Run: headless pygame with SDL's dummy video driver; simulated clock (each Clock.tick advances the game by its frame time, no real sleeping); random seed 0; keys injected as events and as key.get_pressed() state; no mouse input.
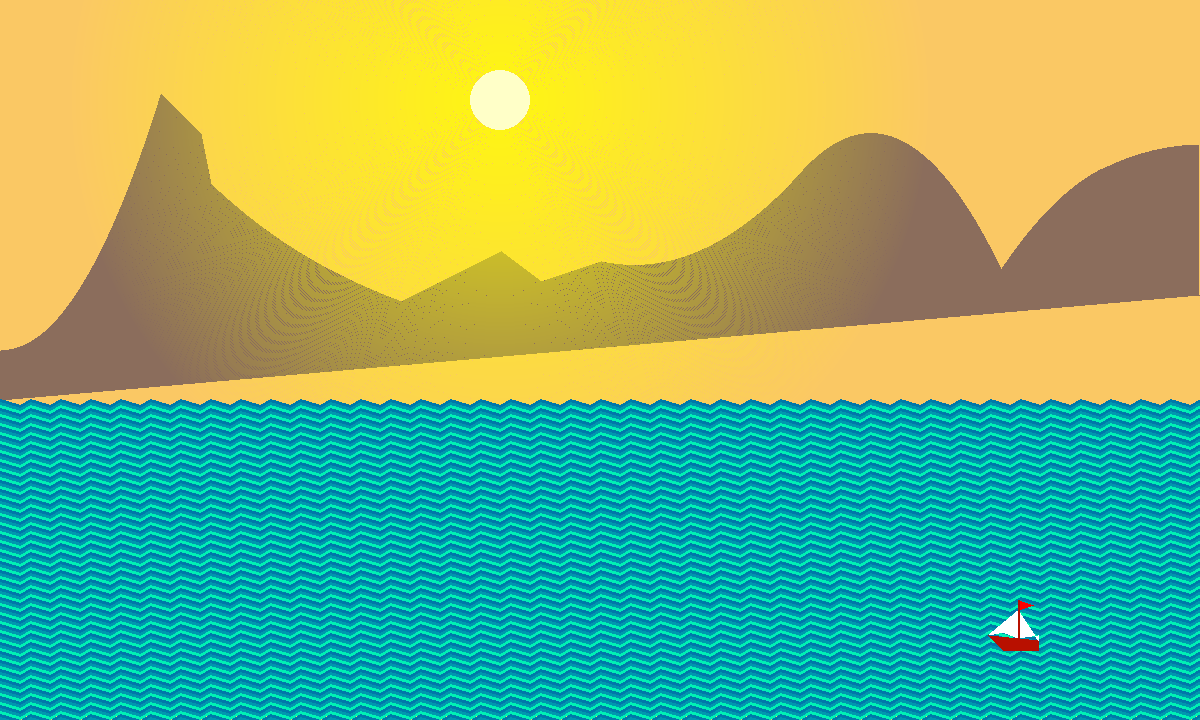
Frame 1 of 4 · flips 1–60 · no input
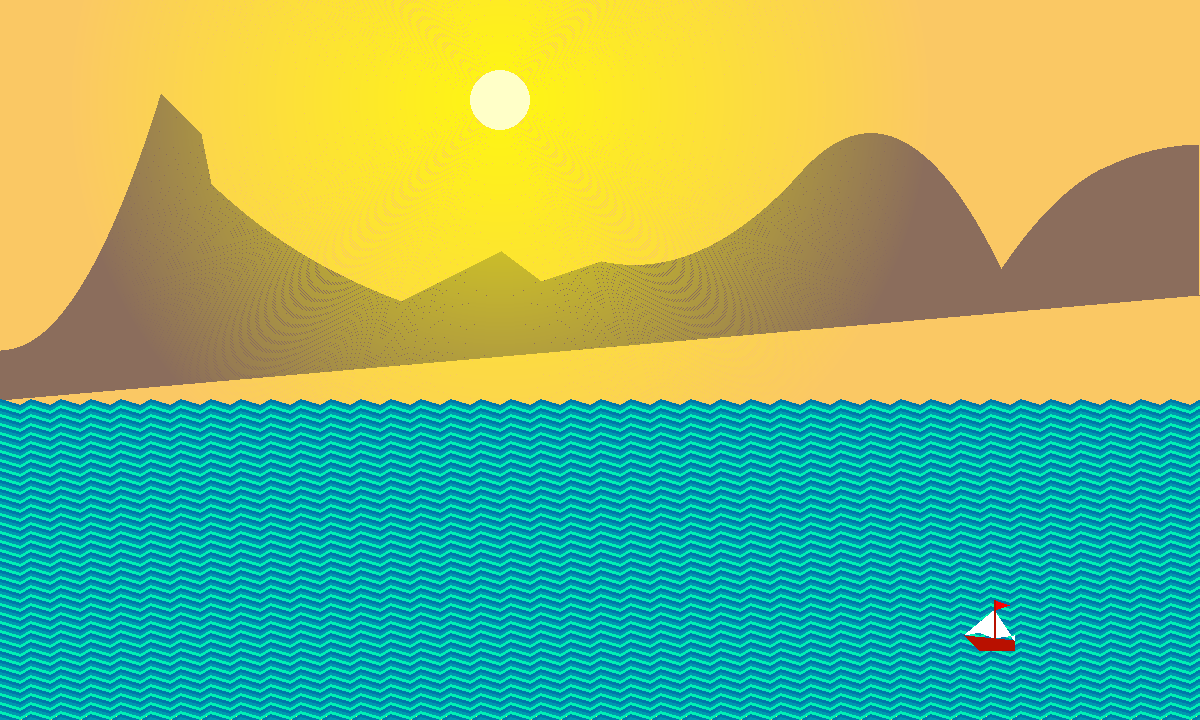
Frame 2 of 4 · flips 61–180 · tapped SPACE, RETURN · held RIGHT (→), D
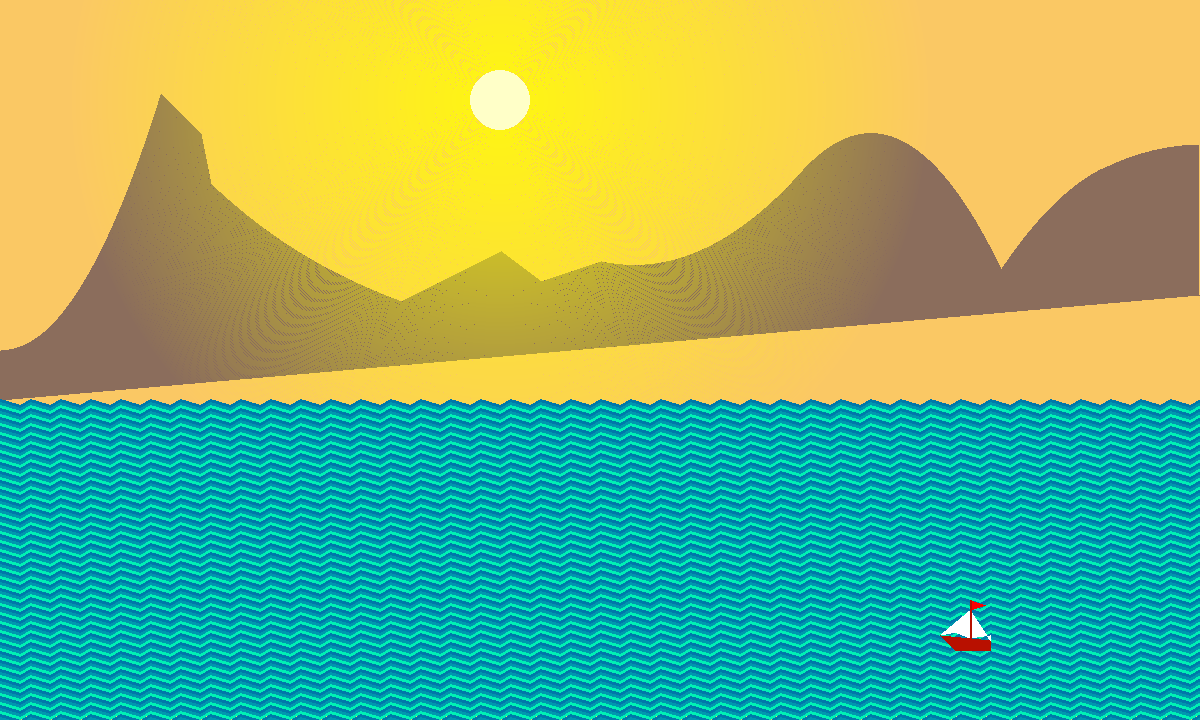
Frame 3 of 4 · flips 181–300 · held DOWN (↓), S
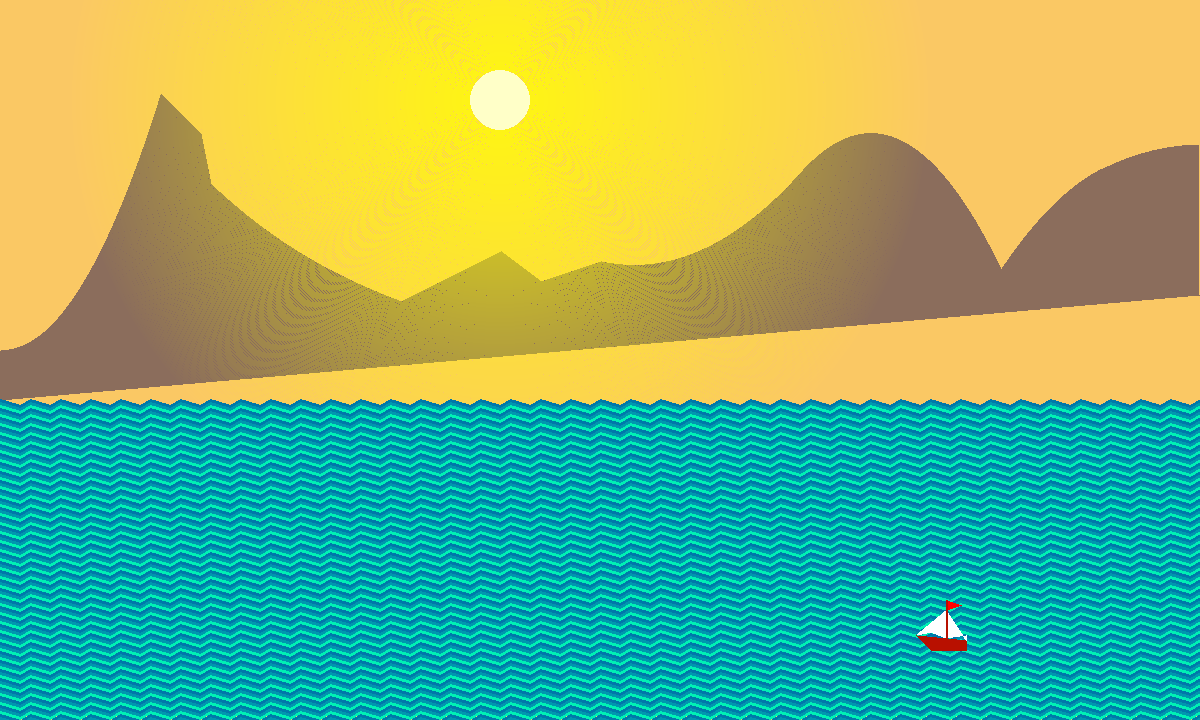
Frame 4 of 4 · flips 301–420 · held LEFT (←), A, UP (↑), W

The pygame program that drew these frames:

print('z ujdyjtl')

import pygame
from pygame.draw import *

pygame.init()

FPS = 30
screen = pygame.display.set_mode((1200, 720))
screen.fill((250, 200, 100))


def gornychrebet1():
    x = 0.0
    y = 400.0
    Gor = [[0, 0]] * 1200
    for x in range(0, 1200):
        Gor[x] = [round(x), round(y)]
        if x < 161:
            y = 350 - 100 * (x / 100) * (x / 100)
        if (x > 160) and (x < 201):
            y = y + 1
        if (x > 200) and (x < 211):
            y = y + 5
        if (x > 210) and (x < 401):
            y = y + (375 - y) / 200
        if (x > 400) and (x < 501):
            y = y - 0.5
        if (x > 500) and (x < 541):
            y = y + 0.75
        if (x > 540) and (x < 601):
            y = y - 1 / 3
        if (x > 600) and (x < 801):
            y = y - 2 * (x - 633.3333) / 300
        if (x > 800) and (x < 1001):
            y = y + 2 * (x - 870) / 125
        if (x > 1000) and (x < 1100):
            y = y + (x - 1151) / 100
        if (x > 1100) and (x < 1197):
            y = y + (x - 1200) / 200
        if x > 1197:
            y = y + 150

    print(x, y)
    polygon(screen, [139, 109, 92], Gor)


def solntse(x, y, r):
    pygame.draw.circle(screen, [255, 255, 200], [x, y], r)
    for i in range(1, 200):
        corona = pygame.Surface((1000, 500), pygame.SRCALPHA)
        pygame.draw.circle(corona, (255, 0, 0, 0), (2 * r, 2 * r), 2 * r)
        pygame.draw.circle(corona, [255, 255, 0, 200 - i], [x, y], r + 2 * i, 2)
        screen.blit(corona, (0, 0))


def more(x, y, t):
    volna = [[0, 0]] * 130
    for i in range(0, 110):
        for j in range(0, 130):
            volna[j] = [x + 10 * j, y + i * 3 + 3 * (j % 3)]
        pygame.draw.lines(screen,
                          [120 * (i + t) % 3, 120 + 30 * ((t + i) % 3) * ((i + t) % 3), 170 + 5 * ((i + t) % 3)],
                          0, volna, 3)


def korablik(x, y, r):
    pygame.draw.polygon(screen, (184, 16, 0),
                        [[x, y + 7 * r / 10], [x + 3 * r / 10, y + r], [x + r, y + r], [x + r, y + 8 * r / 10]])
    pygame.draw.polygon(screen, [255, 0, 0], [[x + 0.6 * r, y + 0.2 * r], [x + 0.6 * r, y], [x + 0.9 * r, y + 0.1 * r]])
    pygame.draw.polygon(screen, [255, 255, 255],
                        [[x + 0.6 * r, y + 0.76 * r], [x + 0.6 * r, y + 0.2 * r], [x, y + 0.7 * r],
                         [x + 0.3 * r, y + 0.65 * r]])
    pygame.draw.polygon(screen, [255, 255, 255],
                        [[x + 0.6 * r, y + 0.76 * r], [x + 0.6 * r, y + 0.2 * r], [x + r, y + 0.8 * r],
                         [x + r, y + 0.7 * r]])
    pygame.draw.line(screen, [184, 16, 0], [x + 0.6 * r, y], [x + 0.6 * r, y + 0.8 * r], round(r/20))


# main programm
gornychrebet1()

solntse(500, 100, 30)

pygame.display.update()
clock = pygame.time.Clock()
finished = False

time = 0
while not finished:
    clock.tick(FPS)
    more(0, 400, round(time))
    korablik(1000 + round(2 * time), 600, 50)
    time = time - 0.1
    pygame.display.update()
    for event in pygame.event.get():
        if event.type == pygame.QUIT:
            finished = True

pygame.quit()
